Run: headless pygame with SDL's dummy video driver; simulated clock (each Clock.tick advances the game by its frame time, no real sleeping); random seed 0; keys injected as events and as key.get_pressed() state; no mouse input.
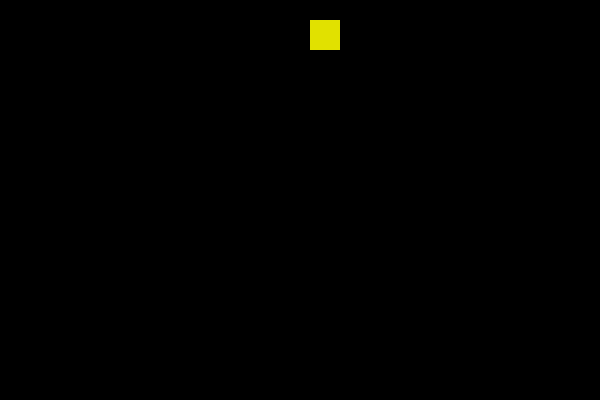
Frame 1 of 4 · flips 1–60 · no input
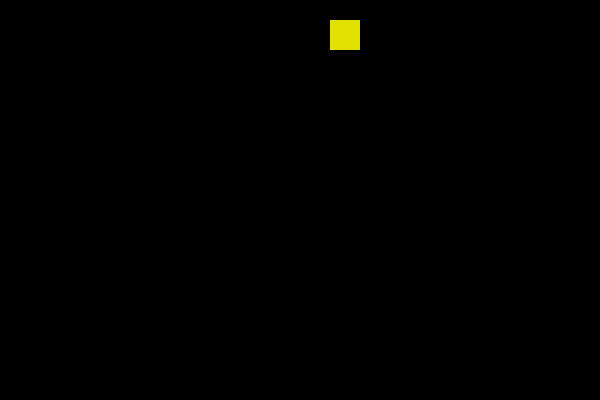
Frame 2 of 4 · flips 61–180 · tapped SPACE, RETURN · held RIGHT (→), D
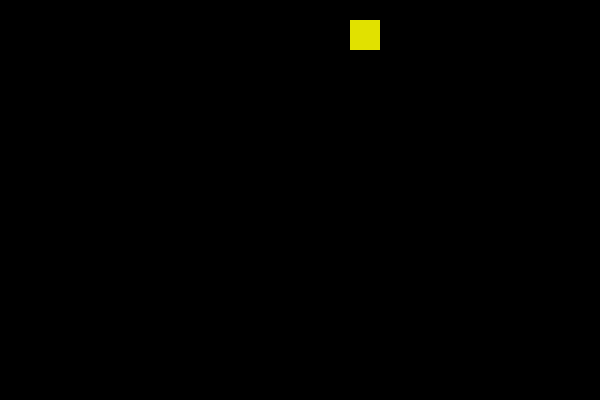
Frame 3 of 4 · flips 181–300 · held DOWN (↓), S
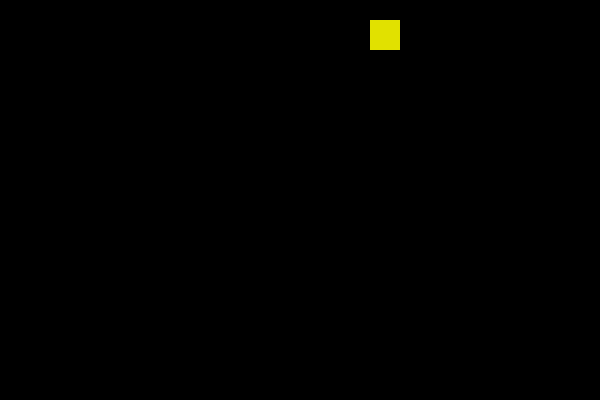
Frame 4 of 4 · flips 301–420 · held LEFT (←), A, UP (↑), W

The pygame program that drew these frames:

import pygame
import sys

class pop:
    FPS = 60
    WHITE = (255, 255, 255)
    BLACK = (0, 0, 0)
    GRAY = (125, 125, 125)
    LIGHT_BLUE = (64, 128, 255)
    GREEN = (0, 200, 64)
    YELLOW = (225, 225, 0)
    PINK = (230, 50, 230)   
    def __init__(self):
        
        pygame.init()
        self.sc = pygame.display.set_mode((600, 400))
        self.clock = pygame.time.Clock()

        self.x1 = 20
        self.y1 = 20
        self.x2 = 30
        self.y2 = 30
 

        pygame.display.update()


        while True:
            
 

            self.clock.tick(self.FPS)
            self.sc.fill(self.BLACK)

            pygame.draw.rect(self.sc, self.YELLOW, 
                        (self.x1, self.y1, self.x2, self.y2))
            

            for i in pygame.event.get():
               if i.type == pygame.QUIT:
                   sys.exit()
            pygame.display.update()
            if self.x1 <= 600:
                self.x1 += 5
                
                
                
            else:
                self.x1 = 30
                self.y1 = 20
                self.x2 = 30
                self.y2 = 30
            print(self.x1)
            print(self.x2)

            
   

f = pop()
